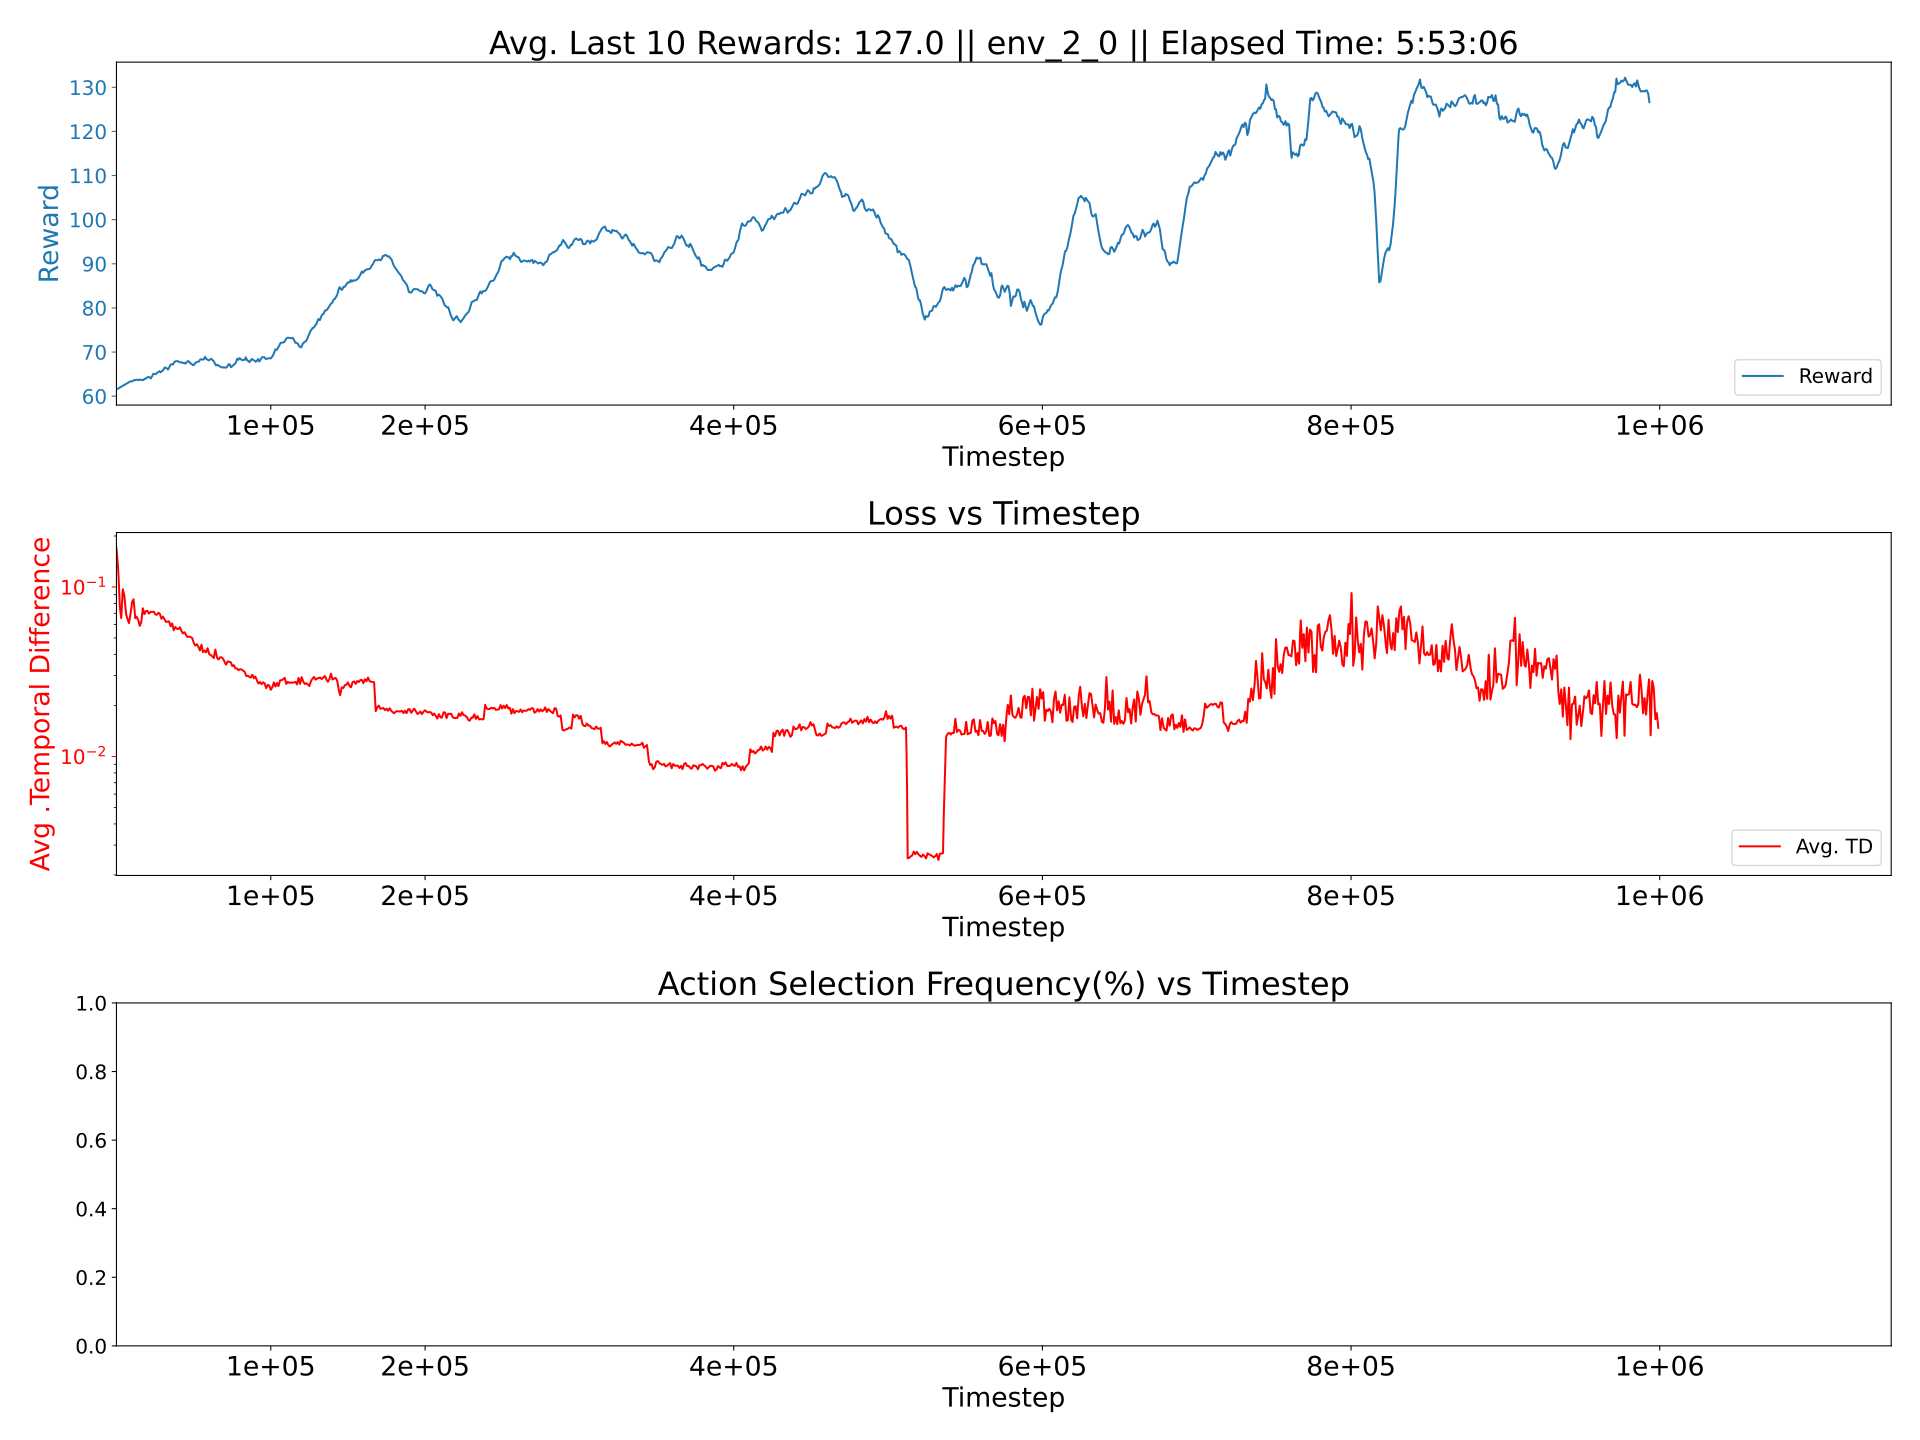

The data file committed next to this chart (first rows):
0.0023285297159454784, 0.0006152352941280697, 0.01340016712428769
0.002137, 0.0005851, 0.01531
0.002169, 0.0006166, 0.01512
0.002083, 0.000609, 0.01495
0.002158, 0.0006104, 0.0152
0.002219, 0.0006076, 0.01478
0.002208, 0.0006324, 0.0151
0.00228, 0.0006147, 0.01528
0.002193, 0.0006076, 0.01503
0.002259, 0.0006052, 0.01514
0.002259, 0.0006187, 0.01499
0.002309, 0.0006173, 0.01485
0.002265, 0.0006072, 0.01495
0.002302, 0.0006522, 0.01564
0.00228, 0.0006375, 0.01579
0.002169, 0.0006295, 0.01455
0.00232, 0.0006287, 0.01548
0.001921, 0.0006021, 0.01344
0.001888, 0.0006113, 0.01355
0.002289, 0.0006367, 0.01525
0.002344, 0.0006292, 0.01559
0.002374, 0.0006317, 0.01542
0.002301, 0.0006312, 0.01539
0.002337, 0.0006233, 0.0153
0.002329, 0.0006362, 0.01529
0.002371, 0.0006833, 0.01599
0.002392, 0.0006361, 0.01574
0.002389, 0.0006472, 0.01576
0.002393, 0.000619, 0.01551
0.00237, 0.0006027, 0.01517
0.002386, 0.0006351, 0.01541
0.002368, 0.0006479, 0.01561
0.002399, 0.0006386, 0.01549
0.002335, 0.0006279, 0.01534
0.002425, 0.0006586, 0.01606
0.002482, 0.0006298, 0.01552
0.002403, 0.0006092, 0.01547
0.002427, 0.0006528, 0.01574
0.002395, 0.0006303, 0.01548
0.002422, 0.0006351, 0.01536
0.002413, 0.0006398, 0.01556
0.002424, 0.0006498, 0.01593
0.002467, 0.0006506, 0.01585
0.002378, 0.000631, 0.01559
0.002359, 0.0006436, 0.01535
0.002476, 0.0006523, 0.01584
0.002457, 0.0006257, 0.01576
0.001738, 0.0006429, 0.01252
0.002305, 0.0006317, 0.01503
0.002421, 0.0006331, 0.01539
0.002504, 0.0006324, 0.01585
0.002457, 0.0006299, 0.01565
0.002458, 0.0006387, 0.01538
0.002542, 0.0006435, 0.01604
0.002424, 0.0006047, 0.01512
0.002449, 0.0006429, 0.01539
0.002436, 0.0006107, 0.01555
0.00251, 0.0006205, 0.01553
0.002444, 0.0006029, 0.01568
0.002479, 0.0006199, 0.01587
0.002526, 0.000609, 0.01542
... 939 more rows
